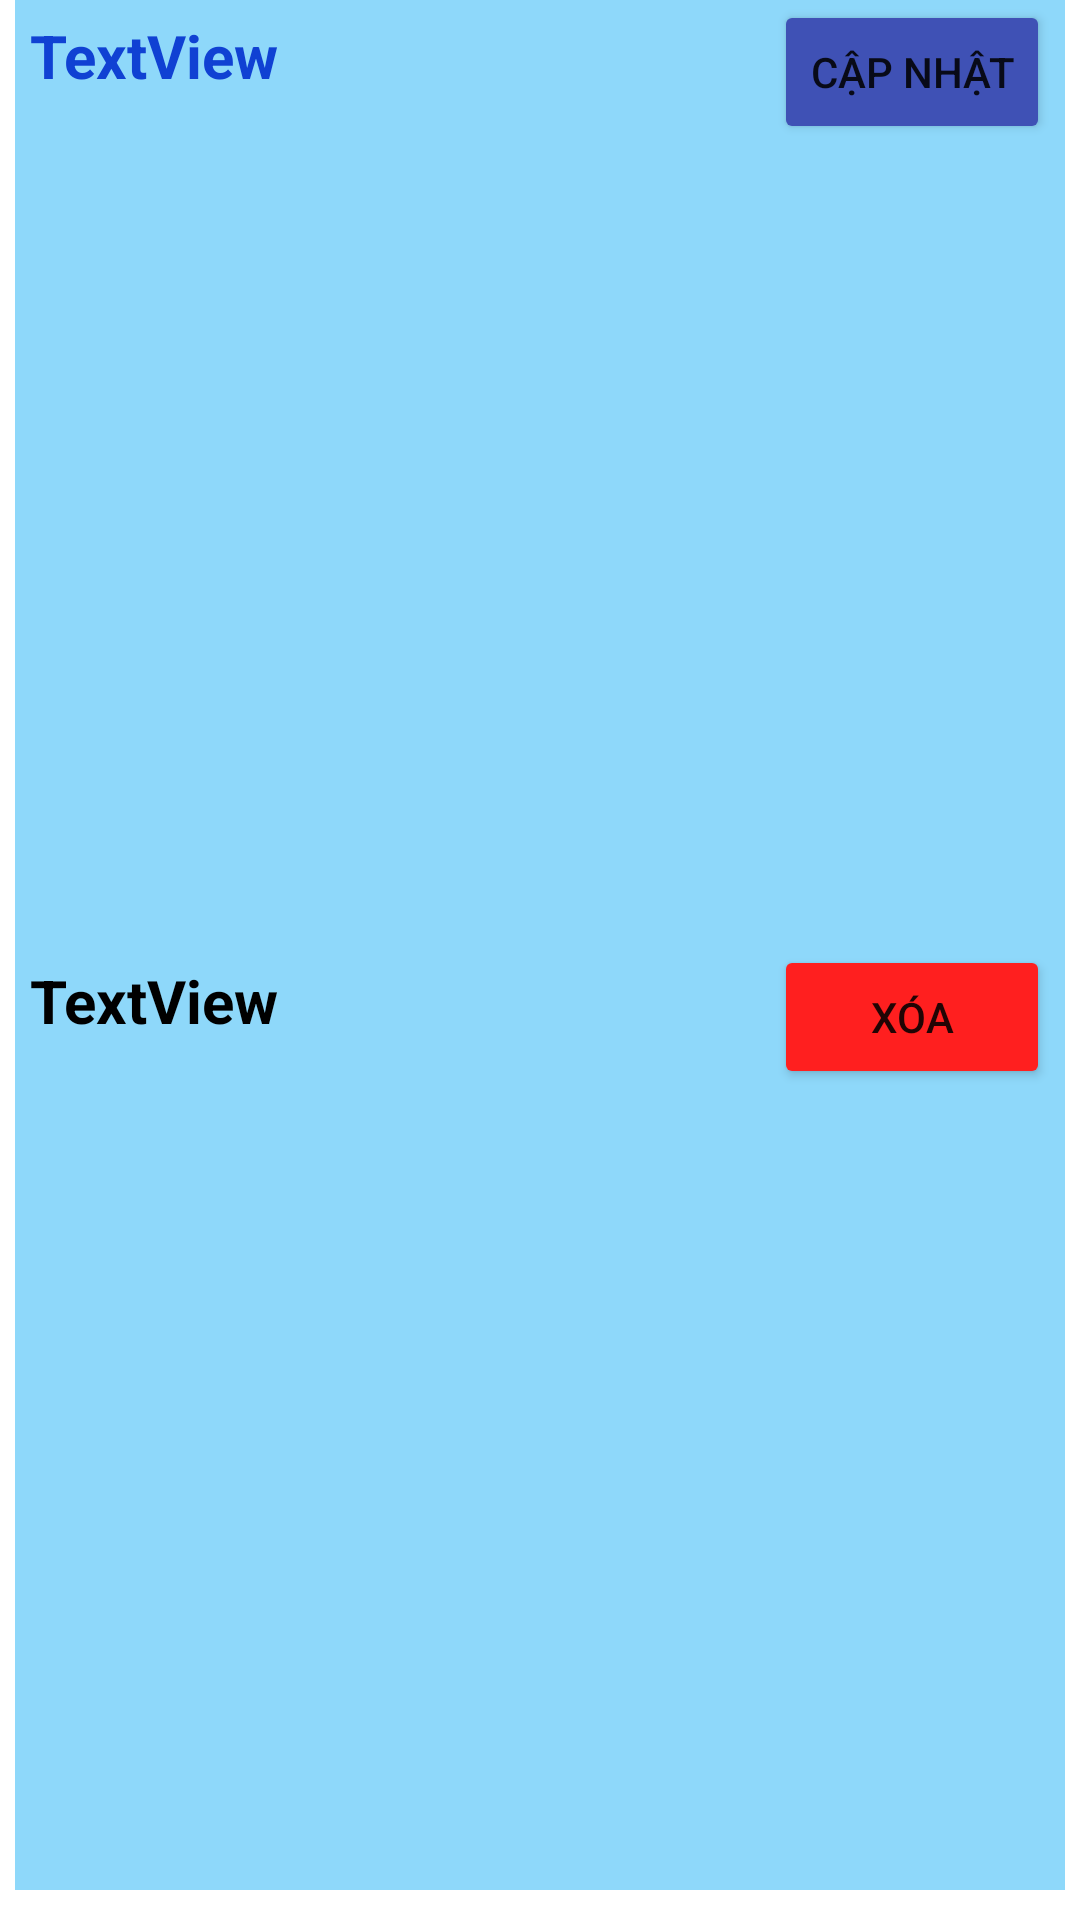

Here is an Android app screen rendered from its layout file. Give the layout XML and the strings, colors and styles it references.
<!-- AndroidManifest.xml: application theme Theme.ThiThuTH_18056521_HaHuyHoang -->
<!-- res/layout/item.xml -->
<?xml version="1.0" encoding="utf-8"?>
<androidx.constraintlayout.widget.ConstraintLayout
    xmlns:android="http://schemas.android.com/apk/res/android"
    xmlns:app="http://schemas.android.com/apk/res-auto"
    xmlns:tools="http://schemas.android.com/tools"
    android:layout_width="match_parent"
    android:layout_height="wrap_content">

    <View
        android:id="@+id/view"
        android:layout_width="0dp"
        android:layout_height="0dp"
        android:layout_marginStart="5dp"
        android:layout_marginLeft="5dp"
        android:layout_marginEnd="5dp"
        android:layout_marginRight="5dp"
        android:layout_marginBottom="10dp"
        android:background="#7203A9F4"
        app:layout_constraintBottom_toBottomOf="parent"
        app:layout_constraintEnd_toEndOf="parent"
        app:layout_constraintHorizontal_bias="1.0"
        app:layout_constraintStart_toStartOf="parent"
        app:layout_constraintTop_toTopOf="parent"
        app:layout_constraintVertical_bias="0.0"
        tools:ignore="MissingConstraints" />

    <TextView
        android:id="@+id/txtNameItem"
        android:layout_width="0dp"
        android:layout_height="wrap_content"
        android:layout_marginStart="5dp"
        android:layout_marginLeft="5dp"
        android:layout_marginTop="5dp"
        android:text="TextView"
        android:textColor="#1041D3"
        android:textSize="20sp"
        android:textStyle="bold"
        app:layout_constraintEnd_toStartOf="@+id/btnEdit"
        app:layout_constraintStart_toStartOf="@+id/view"
        app:layout_constraintTop_toTopOf="@+id/view" />

    <TextView
        android:id="@+id/txtMoneyItem"
        android:layout_width="0dp"
        android:layout_height="wrap_content"
        android:layout_marginTop="10dp"
        android:layout_marginBottom="5dp"
        android:text="TextView"
        android:textColor="#000000"
        android:textSize="20sp"
        android:textStyle="bold"
        app:layout_constraintBottom_toBottomOf="@+id/view"
        app:layout_constraintEnd_toStartOf="@+id/btnDelete"
        app:layout_constraintStart_toStartOf="@+id/txtNameItem"
        app:layout_constraintTop_toBottomOf="@+id/txtNameItem" />

    <Button
        android:id="@+id/btnEdit"
        android:layout_width="wrap_content"
        android:layout_height="wrap_content"
        android:layout_marginEnd="5dp"
        android:layout_marginRight="5dp"
        android:text="Cập nhật"
        app:backgroundTint="#3F51B5"
        app:layout_constraintEnd_toEndOf="@+id/view"
        app:layout_constraintTop_toTopOf="@+id/view" />

    <Button
        android:id="@+id/btnDelete"
        android:layout_width="0dp"
        android:layout_height="wrap_content"
        android:text="Xóa"
        app:backgroundTint="#FF1F1F"
        app:layout_constraintBottom_toBottomOf="@+id/view"
        app:layout_constraintEnd_toEndOf="@+id/btnEdit"
        app:layout_constraintStart_toStartOf="@+id/btnEdit"
        app:layout_constraintTop_toBottomOf="@+id/btnEdit" />
</androidx.constraintlayout.widget.ConstraintLayout>
<!-- resources referenced by this layout -->
<resources>
  <style name="Theme.ThiThuTH_18056521_HaHuyHoang" parent="Theme.MaterialComponents.DayNight.DarkActionBar">
          
          <item name="colorPrimary">@color/purple_500</item>
          <item name="colorPrimaryVariant">@color/purple_700</item>
          <item name="colorOnPrimary">@color/white</item>
          
          <item name="colorSecondary">@color/teal_200</item>
          <item name="colorSecondaryVariant">@color/teal_700</item>
          <item name="colorOnSecondary">@color/black</item>
          
          <item name="android:statusBarColor" tools:targetApi="l">?attr/colorPrimaryVariant</item>
          
      </style>
  <color name="purple_500">#FF6200EE</color>
  <color name="purple_700">#FF3700B3</color>
  <color name="white">#ffffff</color>
  <color name="teal_200">#FF03DAC5</color>
  <color name="teal_700">#FF018786</color>
  <color name="black">#FF000000</color>
</resources>
